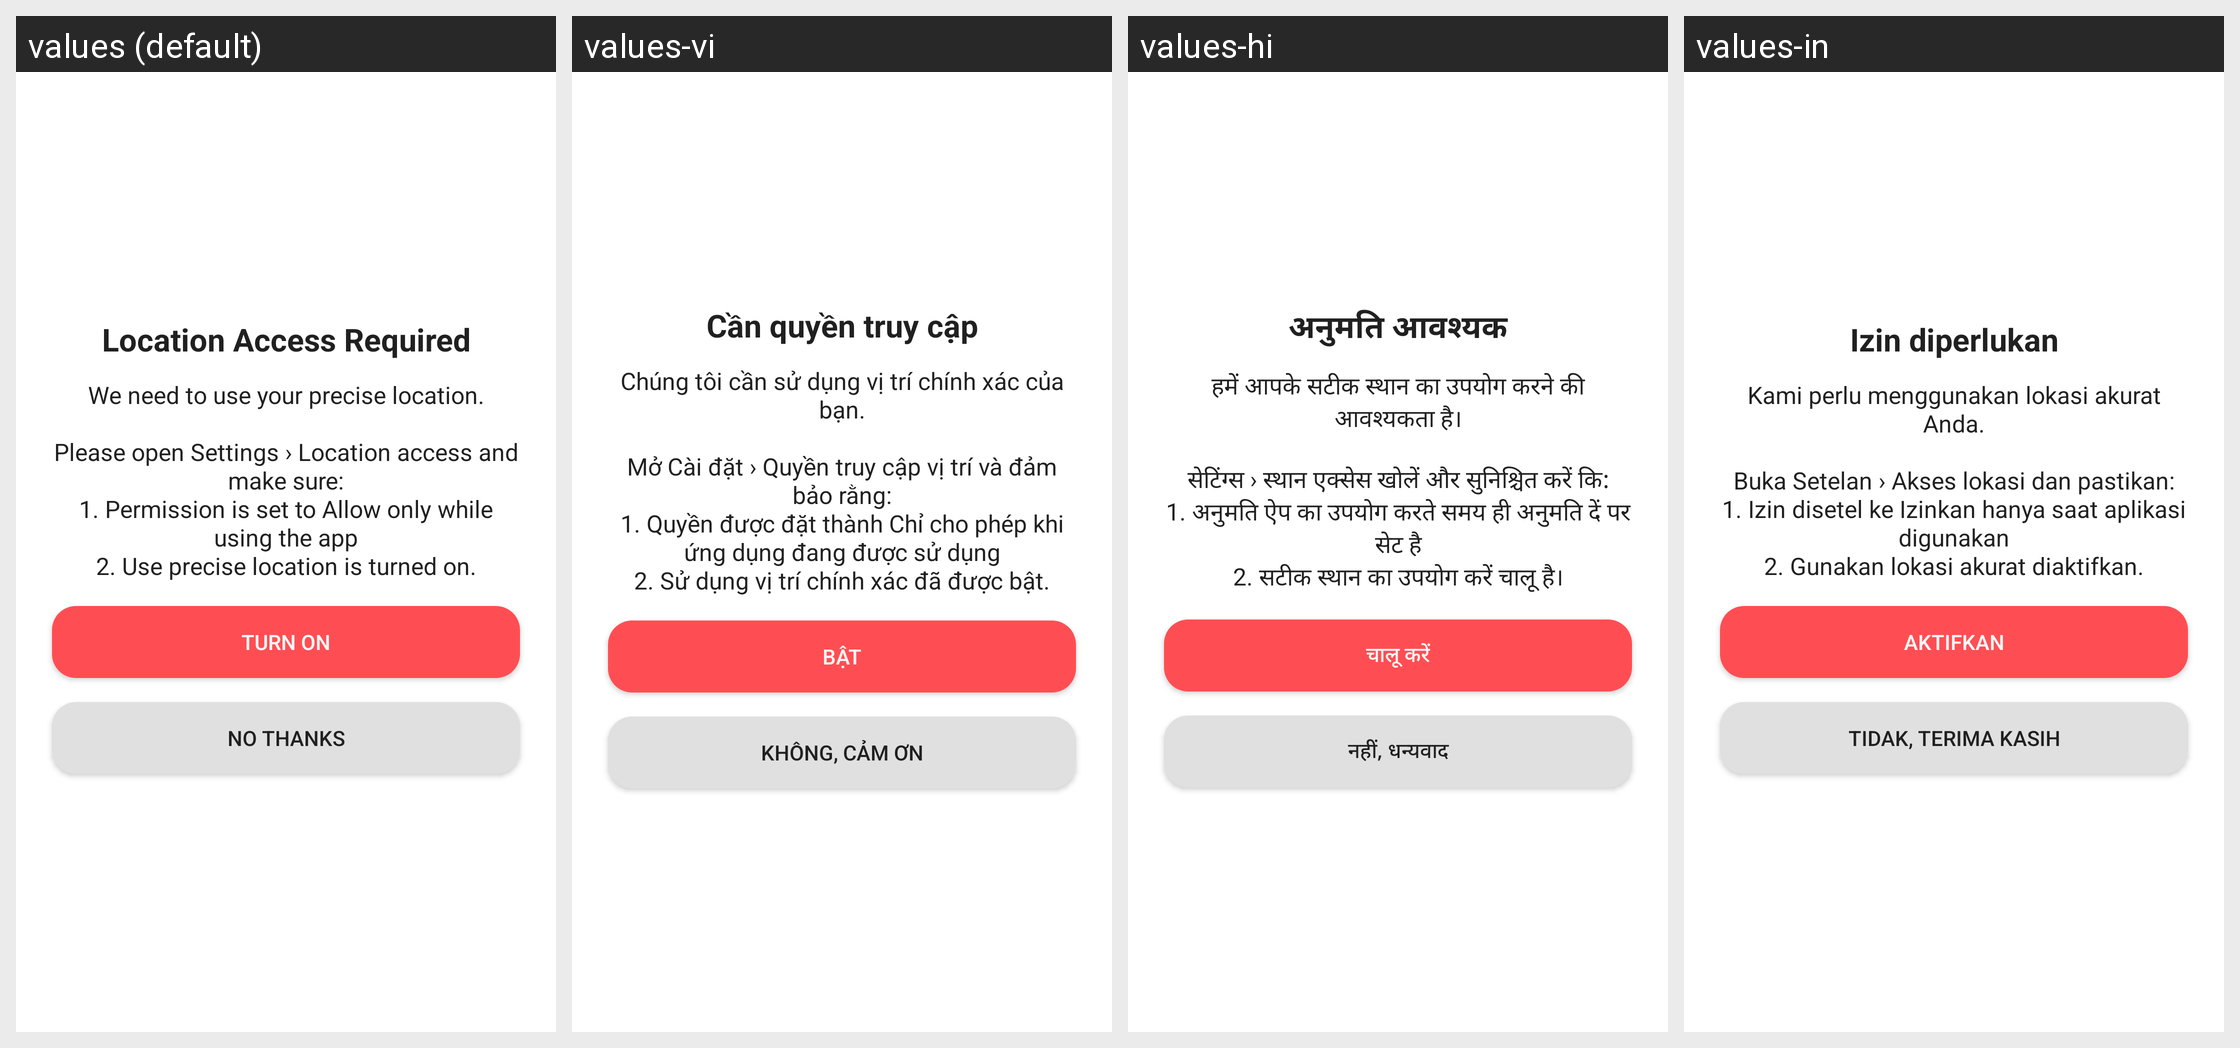

The Android screen above is rendered under several locales of the same app. Produce the string resources it draws, with the default and per-locale values.
Android screen res/layout/dialog_location_permission.xml rendered under 4 locales, left to right: values (default), values-vi, values-hi, values-in. Device: Nexus 5 (rendered at 1080×1920; each locale shown at half size, 540×960, under a caption strip naming it); theme AppTheme.
Other locales in the repository, not shown: values-ar, values-de, values-en, values-en-rAU, values-en-rCA, values-en-rGB, values-en-rXC, values-es, values-es-rUS, values-fi, values-fr, values-fr-rCA, values-id, values-it, values-ja, values-ko, values-ms, values-my, values-nl, values-pl, values-pt, values-pt-rBR, values-pt-rPT, values-ru, values-th, values-tr, values-zh, values-zh-rCN, values-zh-rHK, values-zh-rTW.
Strings drawn on this screen, with the default value and each locale's value (text and hints the layout hard-codes, and strings that could not be matched under every locale, appear in the picture but are not listed):

dialog_location_permission_title
  values: Location Access Required
  values-vi: Cần quyền truy cập
  values-hi: अनुमति आवश्यक
  values-in: Izin diperlukan

dialog_location_permission_API_31_hint
  values: We need to use your precise location.
      
      Please open Settings › Location access and make sure:
      1. Permission is set to Allow only while using the app
      2. Use precise location is turned on.
  values-vi: Chúng tôi cần sử dụng vị trí chính xác của bạn.
      
      Mở Cài đặt › Quyền truy cập vị trí và đảm bảo rằng:
      1. Quyền được đặt thành Chỉ cho phép khi ứng dụng đang được sử dụng
      2. Sử dụng vị trí chính xác đã được bật.
  values-hi: हमें आपके सटीक स्थान का उपयोग करने की आवश्यकता है।
      
      सेटिंग्स › स्थान एक्सेस खोलें और सुनिश्चित करें कि:
      1. अनुमति ऐप का उपयोग करते समय ही अनुमति दें पर सेट है
      2. सटीक स्थान का उपयोग करें चालू है।
  values-in: Kami perlu menggunakan lokasi akurat Anda.
      
      Buka Setelan › Akses lokasi dan pastikan:
      1. Izin disetel ke Izinkan hanya saat aplikasi digunakan
      2. Gunakan lokasi akurat diaktifkan.

dialog_location_service_positive
  values: Turn on
  values-vi: Bật
  values-hi: चालू करें
  values-in: Aktifkan

dialog_location_service_negative
  values: No Thanks
  values-vi: Không, cảm ơn
  values-hi: नहीं, धन्यवाद
  values-in: Tidak, terima kasih
